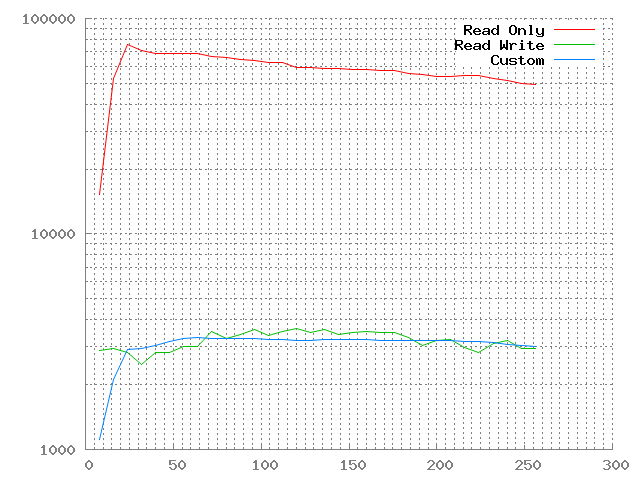

The table this chart was drawn from, first rows:
Host, Test, Scale, Runs, Clients, Iteration, TPS (exc), TPS (inc)
test, Read Only, 500, 2000, 8, 1, 21973, 22722, 
test, Read Only, 500, 2000, 8, 2, 26172, 27240, 
test, Read Only, 500, 2000, 8, 3, 28773, 30050, 
test, Read Only, 500, 2000, 16, 1, 52076, 56404, 
test, Read Only, 500, 2000, 16, 2, 54097, 58758, 
test, Read Only, 500, 2000, 16, 3, 52324, 56646, 
test, Read Only, 500, 2000, 24, 1, 75827, 85260, 
test, Read Only, 500, 2000, 24, 2, 74109, 83255, 
test, Read Only, 500, 2000, 24, 3, 77532, 87567, 
test, Read Only, 500, 2000, 32, 1, 72022, 80603, 
test, Read Only, 500, 2000, 32, 2, 70854, 79153, 
test, Read Only, 500, 2000, 32, 3, 69273, 77223, 
test, Read Only, 500, 2000, 40, 1, 71290, 79553, 
test, Read Only, 500, 2000, 40, 2, 68484, 76217, 
test, Read Only, 500, 2000, 40, 3, 67399, 74946, 
test, Read Only, 500, 2000, 48, 1, 67847, 75534, 
test, Read Only, 500, 2000, 48, 2, 68515, 76189, 
test, Read Only, 500, 2000, 48, 3, 69099, 76930, 
test, Read Only, 500, 2000, 56, 1, 68096, 75861, 
test, Read Only, 500, 2000, 56, 2, 68552, 76477, 
test, Read Only, 500, 2000, 56, 3, 69691, 77848, 
test, Read Only, 500, 2000, 64, 1, 68084, 75848, 
test, Read Only, 500, 2000, 64, 2, 69604, 77460, 
test, Read Only, 500, 2000, 64, 3, 69656, 77552, 
test, Read Only, 500, 2000, 72, 1, 67158, 74603, 
test, Read Only, 500, 2000, 72, 2, 67002, 74444, 
test, Read Only, 500, 2000, 72, 3, 65208, 72235, 
test, Read Only, 500, 2000, 80, 1, 66839, 74366, 
test, Read Only, 500, 2000, 80, 2, 64497, 71473, 
test, Read Only, 500, 2000, 80, 3, 66395, 73829, 
test, Read Only, 500, 2000, 88, 1, 65782, 73100, 
test, Read Only, 500, 2000, 88, 2, 64371, 71340, 
test, Read Only, 500, 2000, 88, 3, 64000, 70883, 
test, Read Only, 500, 2000, 96, 1, 63659, 70488, 
test, Read Only, 500, 2000, 96, 2, 64019, 70854, 
test, Read Only, 500, 2000, 96, 3, 64605, 71503, 
test, Read Only, 500, 2000, 104, 1, 63715, 70471, 
test, Read Only, 500, 2000, 104, 2, 61681, 68072, 
test, Read Only, 500, 2000, 104, 3, 62371, 68812, 
test, Read Only, 500, 2000, 112, 1, 60849, 67078, 
test, Read Only, 500, 2000, 112, 2, 63803, 70707, 
test, Read Only, 500, 2000, 112, 3, 63294, 70079, 
test, Read Only, 500, 2000, 120, 1, 59994, 66087, 
test, Read Only, 500, 2000, 120, 2, 59958, 66058, 
test, Read Only, 500, 2000, 120, 3, 58193, 63918, 
test, Read Only, 500, 2000, 128, 1, 57990, 63662, 
test, Read Only, 500, 2000, 128, 2, 59990, 66075, 
test, Read Only, 500, 2000, 128, 3, 59313, 65188, 
test, Read Only, 500, 2000, 136, 1, 59454, 65431, 
test, Read Only, 500, 2000, 136, 2, 57619, 63183, 
test, Read Only, 500, 2000, 136, 3, 58135, 63867, 
test, Read Only, 500, 2000, 144, 1, 59985, 66063, 
test, Read Only, 500, 2000, 144, 2, 58073, 63781, 
test, Read Only, 500, 2000, 144, 3, 58416, 64209, 
test, Read Only, 500, 2000, 152, 1, 57199, 62771, 
test, Read Only, 500, 2000, 152, 2, 59445, 65333, 
test, Read Only, 500, 2000, 152, 3, 56951, 62442, 
test, Read Only, 500, 2000, 160, 1, 57523, 63103, 
test, Read Only, 500, 2000, 160, 2, 57033, 62533, 
test, Read Only, 500, 2000, 160, 3, 58868, 64742, 
... 228 more rows
